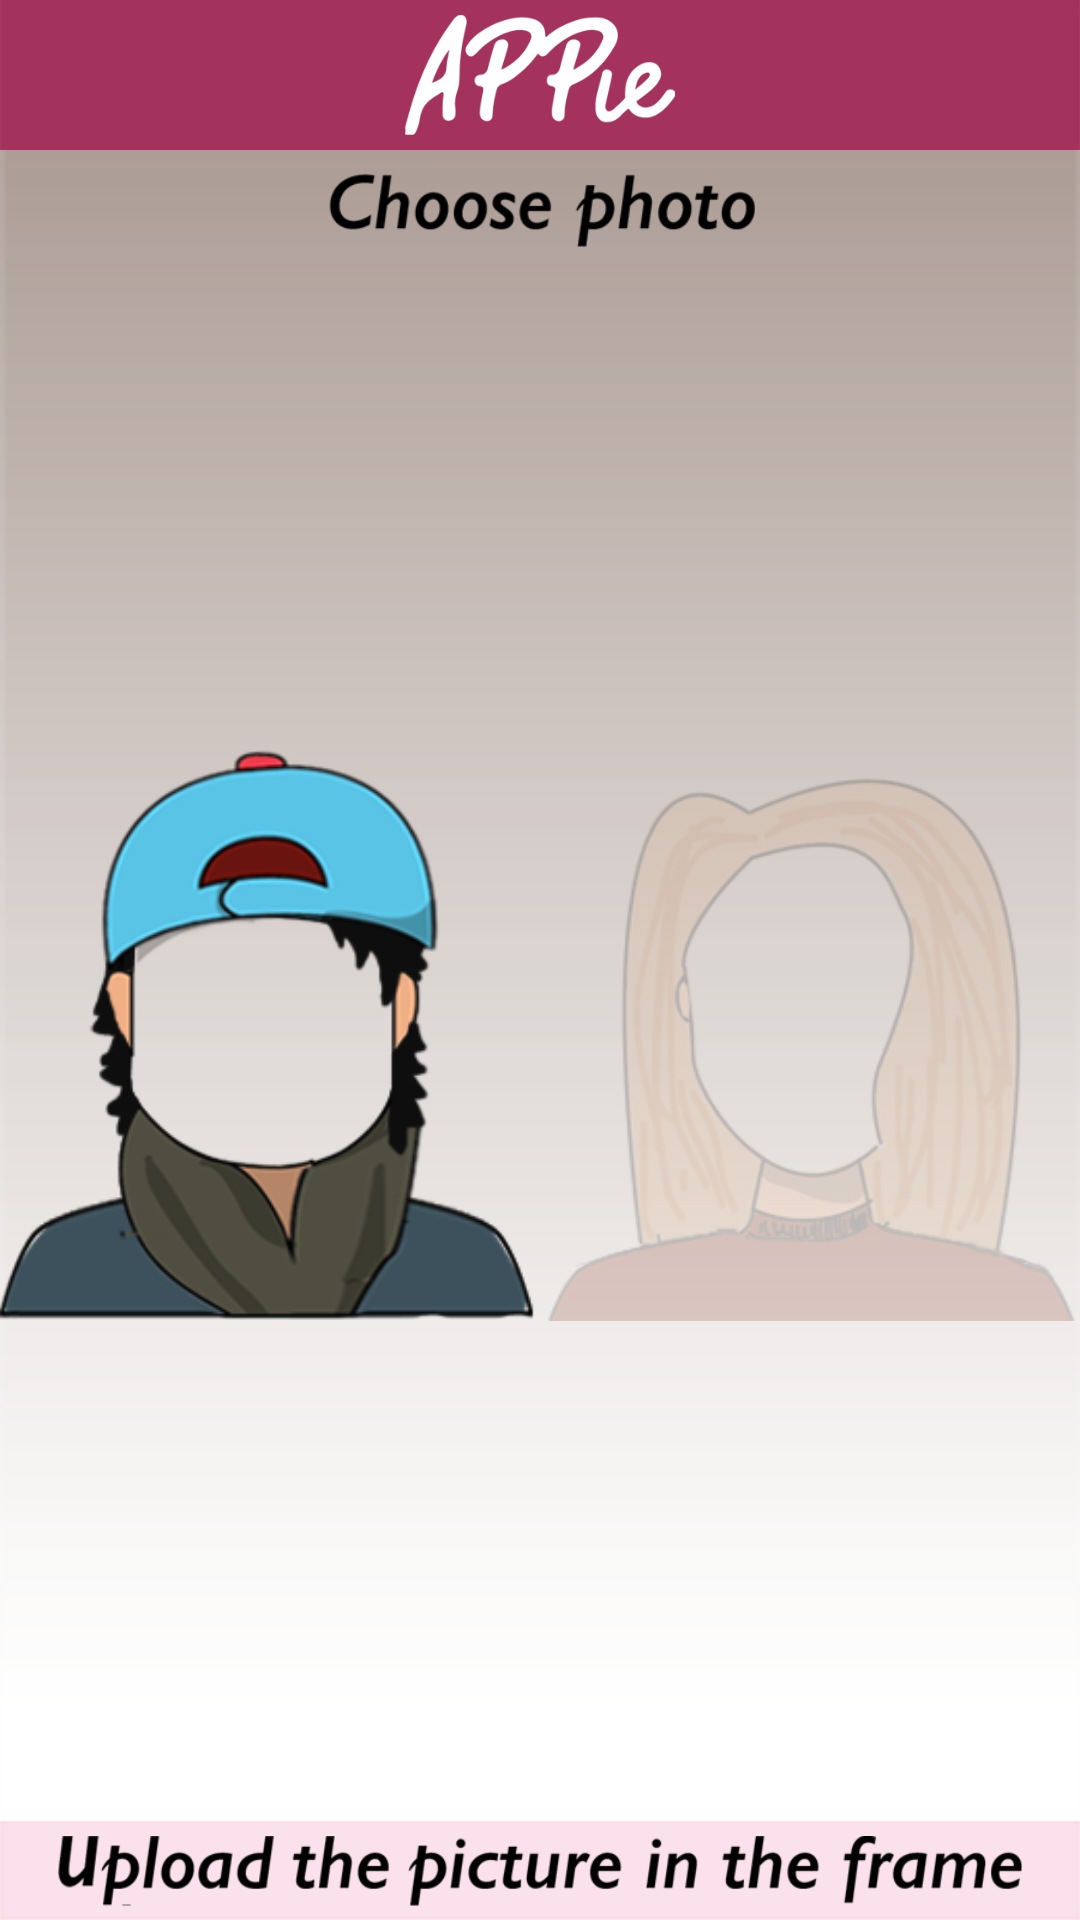

Here is an Android app screen rendered from its layout file. Give the layout XML and the strings, colors and styles it references.
<!-- AndroidManifest.xml: application theme AppTheme -->
<!-- res/layout/activity_choice_frame.xml -->
<?xml version="1.0" encoding="utf-8"?>
<android.support.constraint.ConstraintLayout xmlns:android="http://schemas.android.com/apk/res/android"
    xmlns:app="http://schemas.android.com/apk/res-auto"
    xmlns:tools="http://schemas.android.com/tools"
    android:layout_width="match_parent"
    android:layout_height="match_parent"
    tools:context="nl.joycenienkeeveline.connectfour.tudelft.ide.software.appie.ChoiceFrameActivity">

    <ImageView
        android:layout_width="fill_parent"
        android:layout_height="match_parent"
        android:adjustViewBounds="true"
        android:contentDescription="@string/todo"
        android:gravity="center_vertical"
        android:scaleType="centerCrop"
        android:src="@drawable/background" />

    <LinearLayout
        android:layout_width="match_parent"
        android:layout_height="match_parent"
        android:orientation="vertical">

        <FrameLayout
            android:layout_width="match_parent"
            android:layout_height="wrap_content">

            <ImageView
                android:id="@+id/titelbar"
                android:layout_width="fill_parent"
                android:layout_height="50dp"
                android:adjustViewBounds="true"
                android:contentDescription="@string/todo"
                android:gravity="center_vertical"
                android:scaleType="centerCrop"
                android:src="@drawable/header" />

            <ImageView
                android:layout_width="match_parent"
                android:layout_height="40dp"
                android:layout_marginTop="5dp"
                android:contentDescription="@string/todo"
                android:gravity="center_horizontal"
                android:src="@drawable/appietekst" />

        </FrameLayout>



        <RelativeLayout
            android:layout_width="match_parent"
            android:layout_height="match_parent">

            <ImageView
                android:id="@+id/pickaframe"
                android:layout_width="match_parent"
                android:layout_height="25dp"
                android:layout_gravity="center_horizontal"
                android:layout_marginTop="8dp"
                android:src="@drawable/choosephoto" />

            <ImageView
                android:layout_width="wrap_content"
                android:layout_height="45dp"
                android:layout_above="@+id/btn_boundary"
                android:layout_below="@+id/pickaframe"
                android:layout_alignRight="@+id/btn_boundary"
                android:layout_gravity="center"
                android:src="@drawable/keuzemanvague" />

            <ImageView
                android:layout_width="wrap_content"
                android:layout_height="45dp"
                android:layout_above="@+id/btn_boundary"
                android:layout_below="@+id/pickaframe"
                android:layout_alignLeft="@+id/btn_boundary"
                android:layout_gravity="center"
                android:src="@drawable/keuzevrouwvague" />

            <ImageView
                android:id="@+id/man_frame"
                android:layout_width="wrap_content"
                android:layout_height="45dp"
                android:layout_above="@+id/btn_boundary"
                android:layout_below="@+id/pickaframe"
                android:layout_alignRight="@+id/btn_boundary"
                android:layout_gravity="center"
                android:src="@drawable/keuzeman"
                android:visibility="visible"/>

            <ImageView
                android:id="@+id/woman_frame"
                android:layout_width="wrap_content"
                android:layout_height="45dp"
                android:layout_above="@+id/btn_boundary"
                android:layout_below="@+id/pickaframe"
                android:layout_alignLeft="@+id/btn_boundary"
                android:layout_gravity="center"
                android:src="@drawable/keuzevrouw"
                android:visibility="invisible"/>

            <Button
                android:layout_width="match_parent"
                android:layout_height="match_parent"
                android:layout_above="@+id/btn_boundary"
                android:layout_alignRight="@+id/btn_boundary"
                android:layout_below="@+id/pickaframe"
                android:layout_gravity="center"
                android:background="@android:color/transparent"
                android:clickable="true"
                android:onClick="manSelected"/>

            <Button
                android:layout_width="match_parent"
                android:layout_height="match_parent"
                android:layout_above="@+id/btn_boundary"
                android:layout_alignLeft="@+id/btn_boundary"
                android:layout_below="@+id/pickaframe"
                android:layout_gravity="center"
                android:background="@android:color/transparent"
                android:clickable="true"
                android:onClick="womanSelected"/>

            <Button
                android:id="@+id/btn_boundary"
                android:layout_width="1dp"
                android:layout_height="33dp"
                android:layout_alignParentBottom="true"
                android:layout_centerHorizontal="true"
                android:layout_gravity="center_horizontal"
                android:background="@android:color/transparent" />

            <ImageView
                android:layout_width="wrap_content"
                android:layout_height="33dp"
                android:layout_alignParentBottom="true"
                android:scaleType="fitXY"
                android:src="@drawable/startbalk" />

            <ImageView
                android:layout_width="wrap_content"
                android:layout_height="24dp"
                android:layout_alignParentBottom="true"
                android:layout_marginBottom="4dp"
                android:src="@drawable/upload" />

            <Button
                android:layout_width="match_parent"
                android:layout_height="33dp"
                android:clickable="true"
                android:onClick="clickStartGame"
                android:layout_alignParentBottom="true"
                android:background="@android:color/transparent"
                android:src="@drawable/startbalk" />
        </RelativeLayout>
    </LinearLayout>
</android.support.constraint.ConstraintLayout>
<!-- resources referenced by this layout -->
<resources>
  <!-- drawable appietekst: png bitmap (drawable, 9597 bytes) -->
  <!-- drawable background: png bitmap (drawable, 1489 bytes) -->
  <!-- drawable choosephoto: png bitmap (drawable, 6263 bytes) -->
  <!-- drawable header: png bitmap (drawable, 15570 bytes) -->
  <!-- drawable keuzeman: png bitmap (drawable, 34561 bytes) -->
  <!-- drawable keuzemanvague: png bitmap (drawable, 32868 bytes) -->
  <!-- drawable keuzevrouw: png bitmap (drawable, 45782 bytes) -->
  <!-- drawable keuzevrouwvague: png bitmap (drawable, 44716 bytes) -->
  <!-- drawable startbalk: png bitmap (drawable, 685 bytes) -->
  <!-- drawable upload: png bitmap (drawable, 13586 bytes) -->
  <string name="todo">TODO</string>
  <style name="AppTheme" parent="Theme.AppCompat.Light.DarkActionBar">
          
          <item name="colorPrimary">@color/colorPrimary</item>
          <item name="colorPrimaryDark">@color/colorPrimaryDark</item>
          <item name="colorAccent">@color/colorAccent</item>
      </style>
  <color name="colorPrimary">#ffb6c1</color>
  <color name="colorPrimaryDark">#303F9F</color>
  <color name="colorAccent">#ff4081</color>
</resources>
